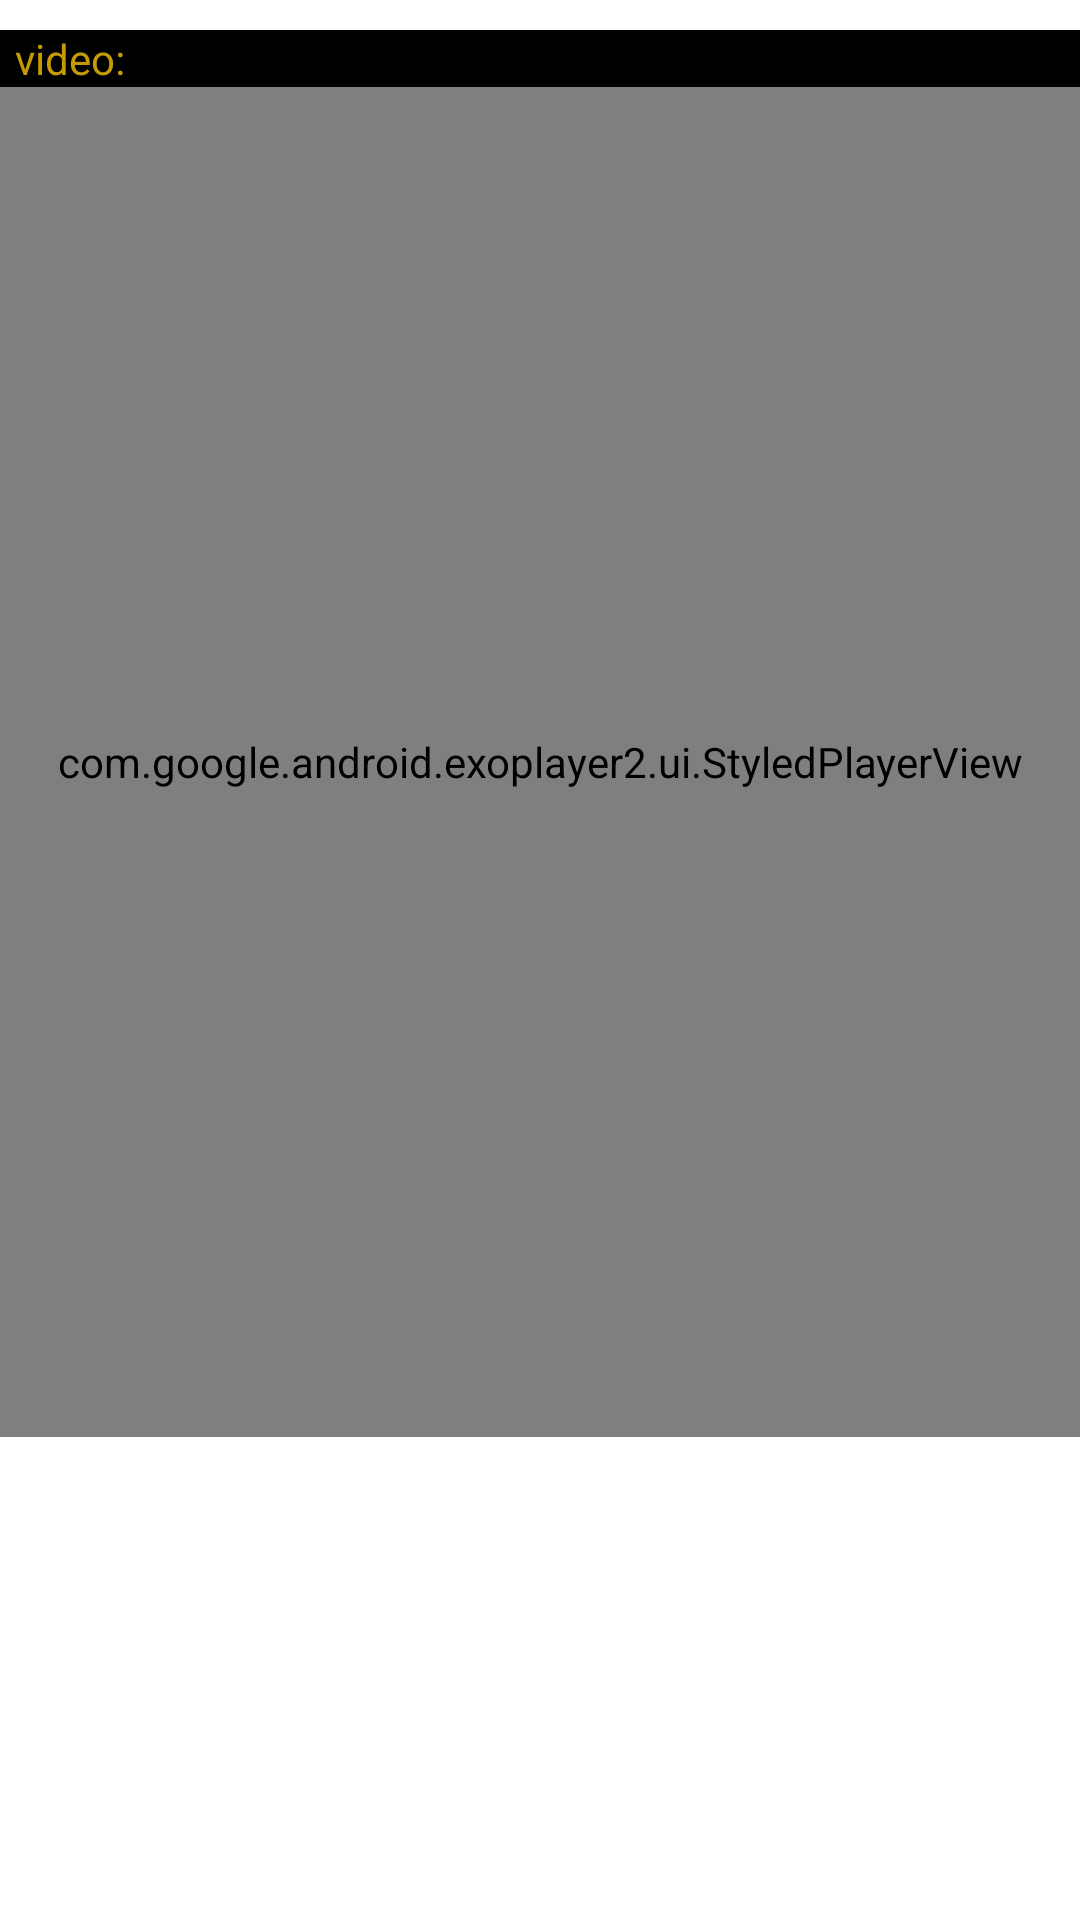

Android layout source for this screen:
<!-- AndroidManifest.xml: application theme Theme.K6ELearningInteraktif -->
<!-- res/layout/fragment_display_video_field.xml -->
<?xml version="1.0" encoding="utf-8"?>
<FrameLayout xmlns:android="http://schemas.android.com/apk/res/android"
    xmlns:tools="http://schemas.android.com/tools"
    android:layout_width="match_parent"
    android:layout_height="wrap_content"
    xmlns:app="http://schemas.android.com/apk/res-auto"
    tools:context=".DisplayVideoField"
    android:paddingVertical="10dp">

   <LinearLayout
       android:layout_width="match_parent"
       android:layout_height="wrap_content"
       android:orientation="vertical">
   <TextView
       android:layout_width="match_parent"
       android:layout_height="wrap_content"
       android:background="@color/black"
       android:textColor="@color/secondary"
       android:paddingHorizontal="5dp"
       android:text="video: "/>
   <com.google.android.exoplayer2.ui.StyledPlayerView
      android:id="@+id/pv_video"
       android:layout_width="match_parent"
       android:layout_height="450dp"
       android:background="@color/main"
      app:resize_mode="fit"
       app:played_color="@color/secondary"/>
   </LinearLayout>

</FrameLayout>
<!-- resources referenced by this layout -->
<resources>
  <color name="black">#FF000000</color>
  <color name="main">#005780</color>
  <color name="secondary">#C59B02</color>
  <style name="Theme.K6ELearningInteraktif" parent="Theme.MaterialComponents.DayNight.NoActionBar">
          
          <item name="colorPrimary">@color/main</item>
          <item name="colorPrimaryVariant">@color/teal_200</item>
          <item name="colorOnPrimary">@color/white</item>
          
          <item name="colorSecondary">@color/secondary</item>
          <item name="colorSecondaryVariant">@color/teal_700</item>
          <item name="colorOnSecondary">@color/black</item>
          
          <item name="android:statusBarColor" tools:targetApi="l">?attr/colorPrimaryVariant</item>
          
      </style>
  <color name="teal_200">#FF03DAC5</color>
  <color name="white">#FFFFFFFF</color>
  <color name="teal_700">#FF018786</color>
</resources>
